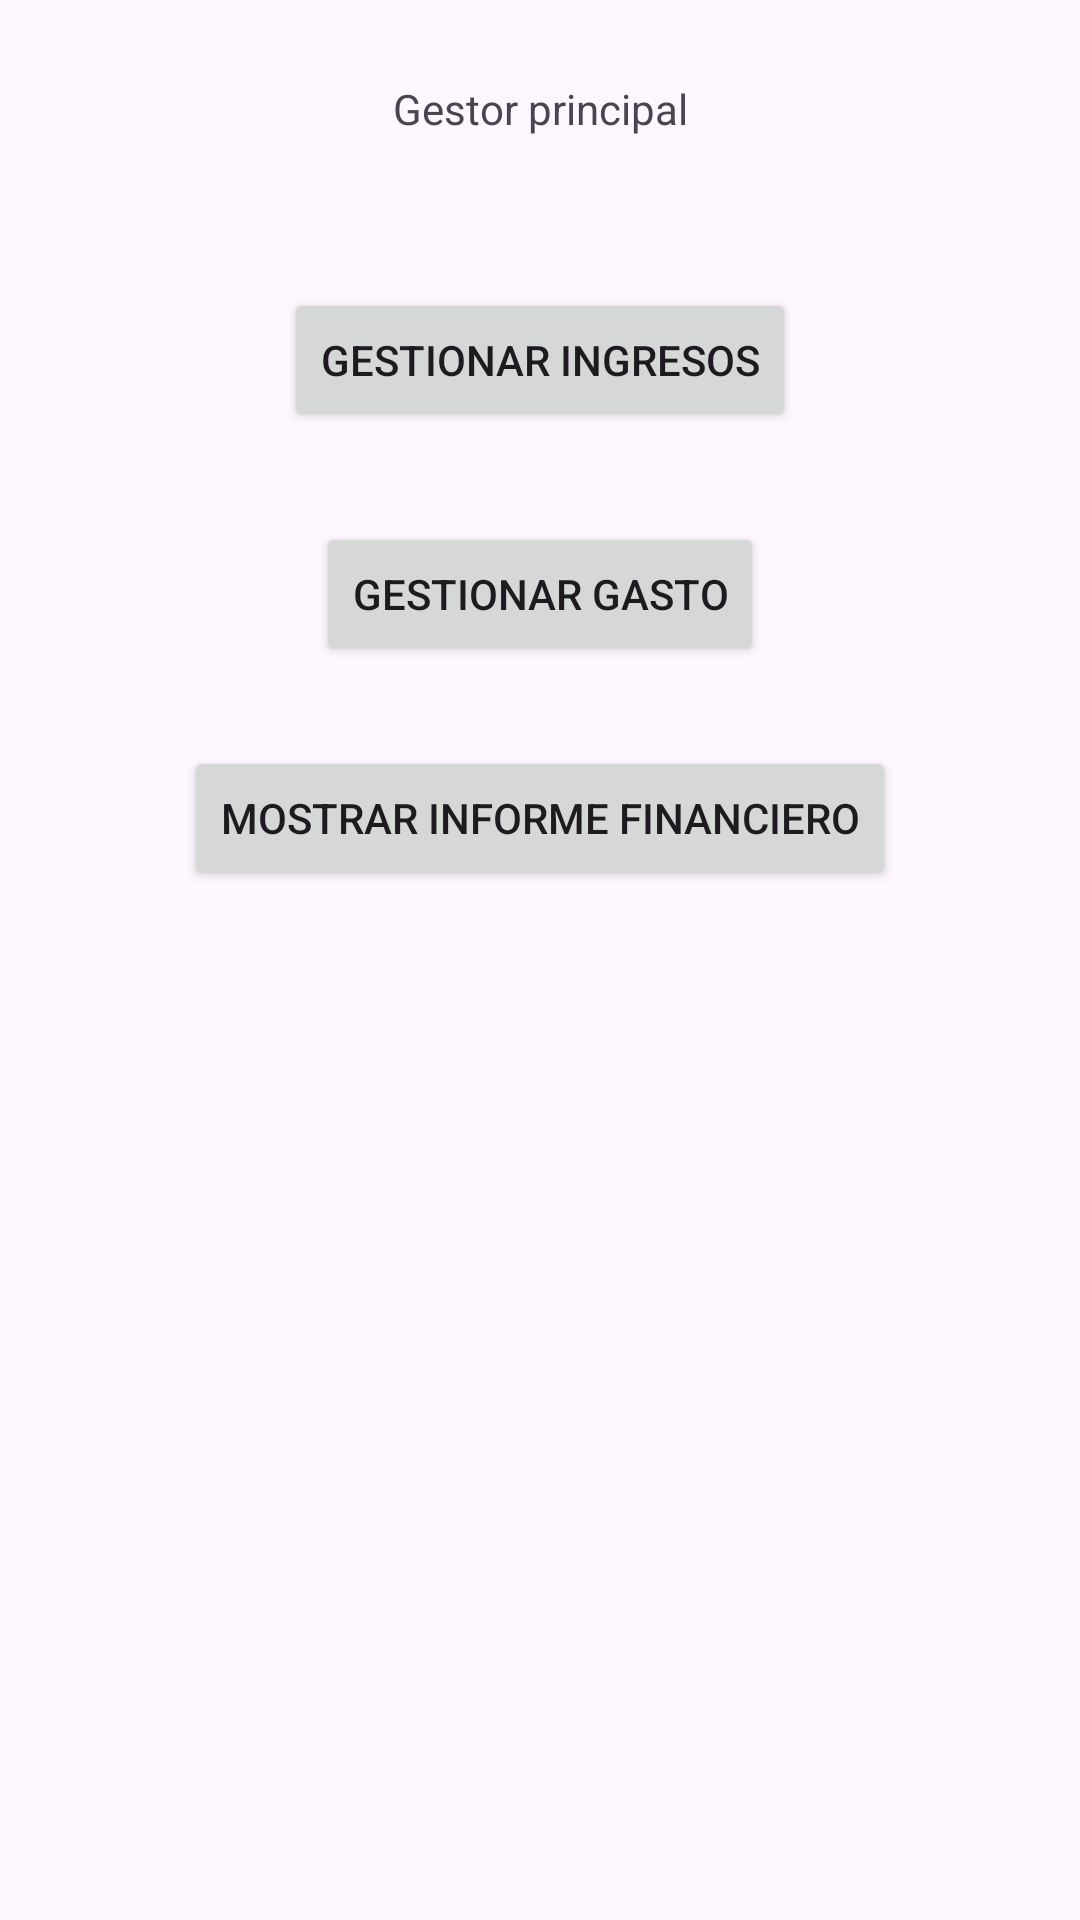

The Android layout XML behind this screen, and the referenced resources:
<!-- AndroidManifest.xml: application theme Theme.PruebaCanciones -->
<!-- res/layout/activity_principal.xml -->
<?xml version="1.0" encoding="utf-8"?>
<androidx.constraintlayout.widget.ConstraintLayout xmlns:android="http://schemas.android.com/apk/res/android"
    xmlns:app="http://schemas.android.com/apk/res-auto"
    xmlns:tools="http://schemas.android.com/tools"
    android:id="@+id/main"
    android:layout_width="match_parent"
    android:layout_height="match_parent"
    tools:context=".Principal">

    <Button
        android:id="@+id/gestionarGastoDesPrinci"
        android:layout_width="wrap_content"
        android:layout_height="wrap_content"
        android:text="Gestionar gasto"
        app:layout_constraintBottom_toBottomOf="parent"
        app:layout_constraintEnd_toEndOf="parent"
        app:layout_constraintStart_toStartOf="parent"
        app:layout_constraintTop_toTopOf="parent"
        app:layout_constraintVertical_bias="0.294" />

    <Button
        android:id="@+id/GestionarIngresosDesPrinci"
        android:layout_width="wrap_content"
        android:layout_height="wrap_content"
        android:text="Gestionar ingresos"
        app:layout_constraintBottom_toBottomOf="parent"
        app:layout_constraintEnd_toEndOf="parent"
        app:layout_constraintStart_toStartOf="parent"
        app:layout_constraintTop_toTopOf="parent"
        app:layout_constraintVertical_bias="0.162" />

    <TextView
        android:id="@+id/textView3"
        android:layout_width="wrap_content"
        android:layout_height="wrap_content"
        android:text="Gestor principal"
        app:layout_constraintBottom_toBottomOf="parent"
        app:layout_constraintEnd_toEndOf="parent"
        app:layout_constraintStart_toStartOf="parent"
        app:layout_constraintTop_toTopOf="parent"
        app:layout_constraintVertical_bias="0.043" />

    <Button
        android:id="@+id/mostrarInformeFinancieroBtnDesdePrincipal"
        android:layout_width="wrap_content"
        android:layout_height="wrap_content"
        android:text="Mostrar informe financiero"
        app:layout_constraintBottom_toBottomOf="parent"
        app:layout_constraintEnd_toEndOf="parent"
        app:layout_constraintStart_toStartOf="parent"
        app:layout_constraintTop_toTopOf="parent"
        app:layout_constraintVertical_bias="0.42" />

</androidx.constraintlayout.widget.ConstraintLayout>
<!-- resources referenced by this layout -->
<resources>
  <style name="Theme.PruebaCanciones" parent="Base.Theme.PruebaCanciones" />
  <style name="Base.Theme.PruebaCanciones" parent="Theme.Material3.DayNight.NoActionBar">
          
          
      </style>
</resources>
